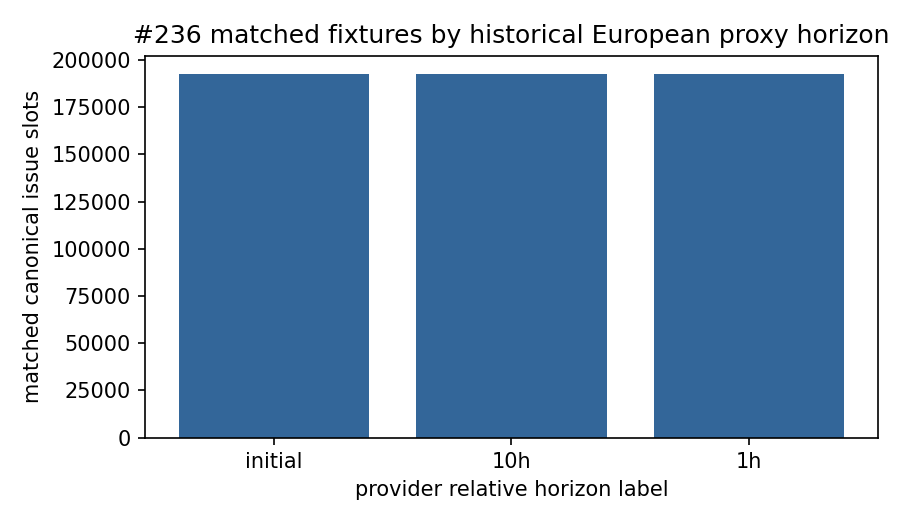

The file beside this chart, header and first rows:
snapshot_kind, matched_fixture_count, probability_rows, available_books_median, available_books_p05, available_books_p95, source_matrix_fixture_count, eligible_fixture_count, source_matrix_row_rate, valid_proxy_match_rate
initial, 192406, 577218, 11.0, 7.0, 15.0, 192709, 192709, 1.0, 0.9984
10h, 192297, 576891, 13.0, 10.0, 15.0, 192709, 192709, 1.0, 0.9979
1h, 192438, 577314, 13.0, 11.0, 15.0, 192709, 192709, 1.0, 0.9986
